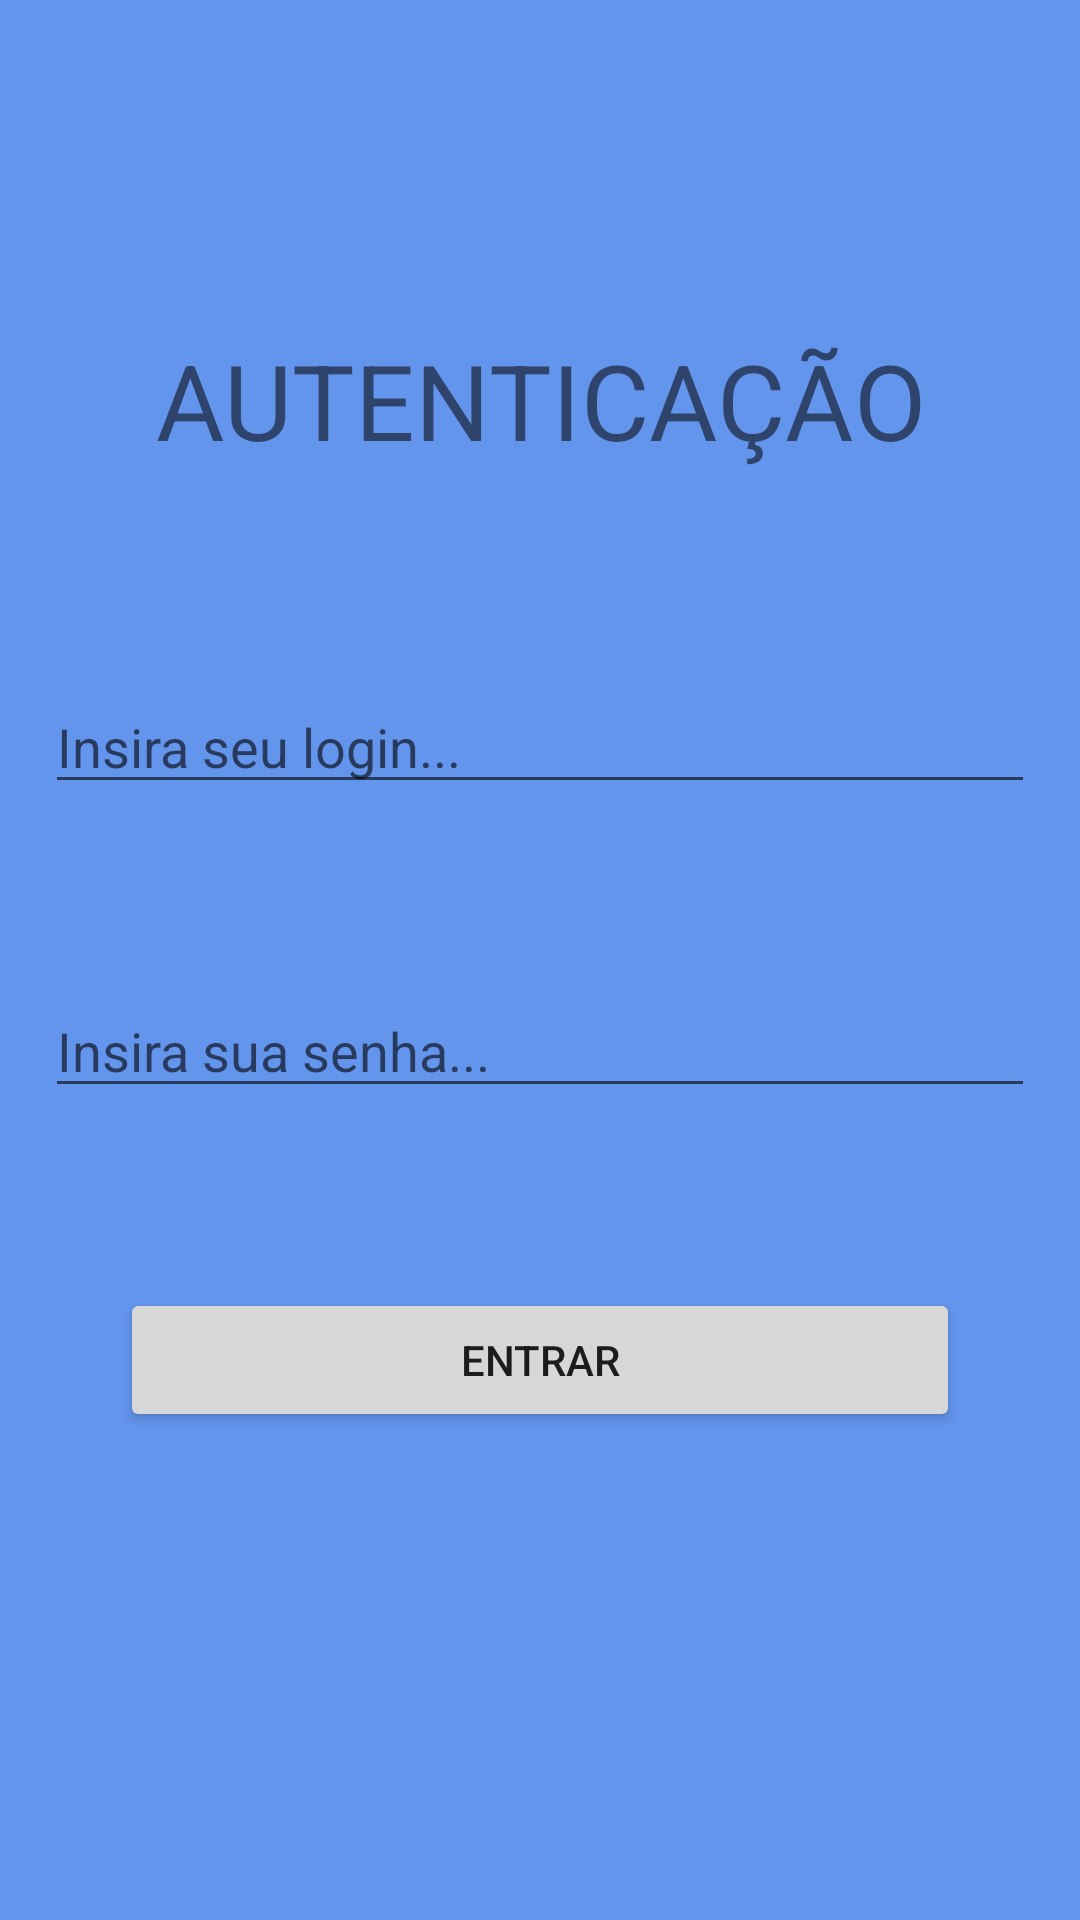

Layout XML and referenced resources for this Android screen:
<!-- AndroidManifest.xml: application theme Theme.AppLoginDT -->
<!-- res/layout/tela_autenticacao.xml -->
<?xml version="1.0" encoding="utf-8"?>
<RelativeLayout xmlns:android="http://schemas.android.com/apk/res/android"
    android:layout_width="match_parent"
    android:layout_height="match_parent"
    android:background="#6495ED">

    <TextView
        android:id="@+id/txtAutenticacao"
        android:layout_width="match_parent"
        android:layout_height="wrap_content"
        android:text="Autenticação"
        android:padding="10dp"
        android:textAlignment="center"
        android:textAllCaps="true"
        android:textSize="35dp"
        android:layout_marginTop="100dp"/>

    <EditText
        android:id="@+id/edAutLogin"
        android:layout_width="match_parent"
        android:layout_height="wrap_content"
        android:ems="10"
        android:inputType="textPersonName"
        android:hint="Insira seu login..."
        android:layout_below="@id/txtAutenticacao"
        android:layout_marginTop="60dp"
        android:layout_marginStart="15dp"
        android:layout_marginEnd="15dp"/>

    <EditText
        android:id="@+id/edAutSenha"
        android:layout_width="match_parent"
        android:layout_height="wrap_content"
        android:ems="10"
        android:inputType="textPersonName"
        android:hint="Insira sua senha..."
        android:layout_below="@id/edAutLogin"
        android:layout_marginTop="60dp"
        android:layout_marginStart="15dp"
        android:layout_marginEnd="15dp"/>

    <Button
        android:id="@+id/btLogar"
        android:layout_width="match_parent"
        android:layout_height="wrap_content"
        android:text="Entrar"
        android:layout_below="@id/edAutSenha"
        android:layout_marginTop="60dp"
        android:layout_marginStart="40dp"
        android:layout_marginEnd="40dp"/>

</RelativeLayout>
<!-- resources referenced by this layout -->
<resources>
  <style name="Theme.AppLoginDT" parent="Theme.MaterialComponents.DayNight.DarkActionBar">
          
          <item name="colorPrimary">@color/purple_500</item>
          <item name="colorPrimaryVariant">@color/purple_700</item>
          <item name="colorOnPrimary">@color/white</item>
          
          <item name="colorSecondary">@color/teal_200</item>
          <item name="colorSecondaryVariant">@color/teal_700</item>
          <item name="colorOnSecondary">@color/black</item>
          
          <item name="android:statusBarColor" tools:targetApi="l">?attr/colorPrimaryVariant</item>
          
      </style>
  <!-- not gathered from this repository: default colours our renderer supplied (Android Studio template values) -->
  <color name="purple_500">#FF6200EE</color>
  <color name="purple_700">#FF3700B3</color>
  <color name="teal_200">#FF03DAC5</color>
  <color name="teal_700">#FF018786</color>
  <color name="black">#FF000000</color>
  <color name="white">#FFFFFFFF</color>
</resources>
